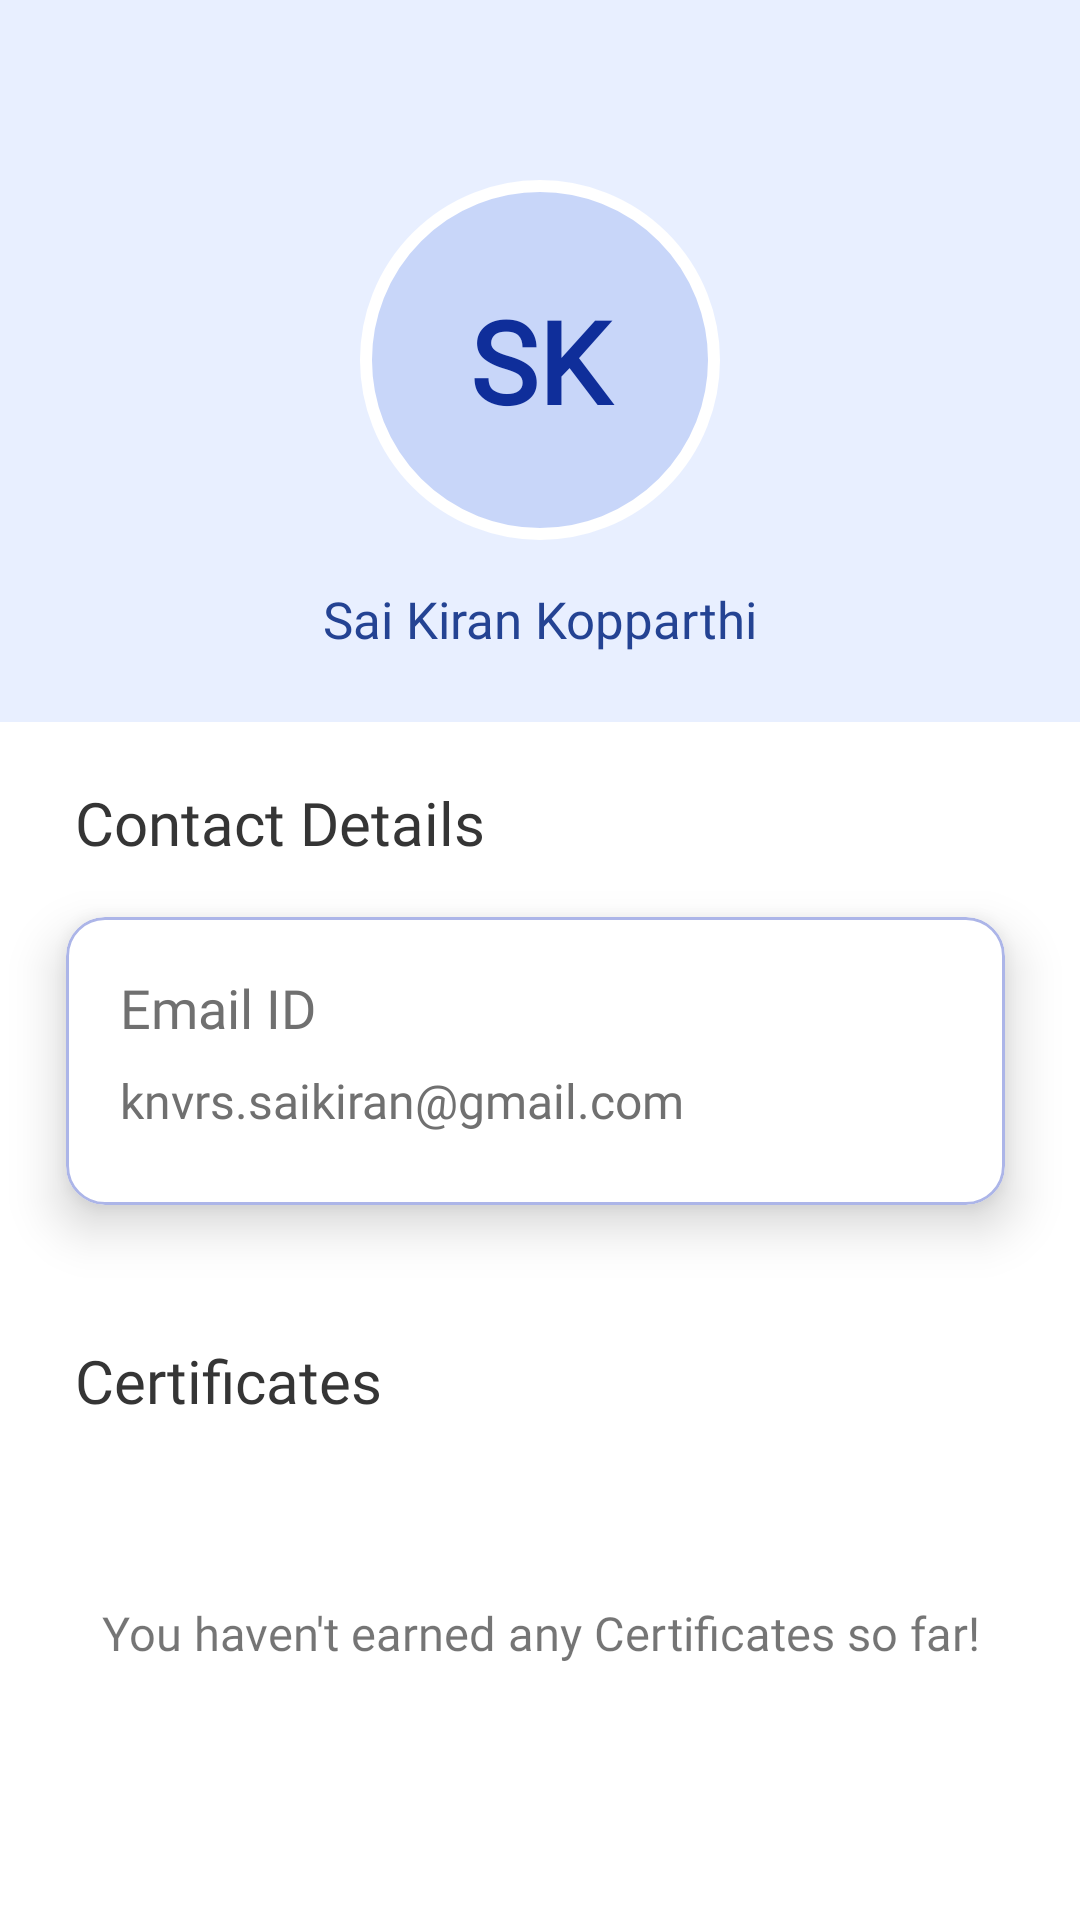

Layout XML and referenced resources for this Android screen:
<!-- AndroidManifest.xml: application theme Theme.GDSCGMRIT -->
<!-- res/layout/activity_student_profile.xml -->
<?xml version="1.0" encoding="utf-8"?>
<androidx.core.widget.NestedScrollView xmlns:android="http://schemas.android.com/apk/res/android"
    xmlns:app="http://schemas.android.com/apk/res-auto"
    xmlns:tools="http://schemas.android.com/tools"
    android:background="@color/light_light_blue"
    android:layout_width="match_parent"
    android:layout_height="match_parent"
    tools:context=".activities.general.StudentProfileActivity">

    <RelativeLayout
        android:layout_width="match_parent"
        android:layout_height="match_parent">

        <ImageView
            android:id="@+id/closeIcon"
            android:layout_width="30dp"
            android:layout_height="30dp"
            android:clickable="true"
            android:focusable="true"
            android:foreground="?attr/selectableItemBackgroundBorderless"
            android:layout_alignParentStart="true"
            android:layout_alignParentTop="true"
            android:layout_marginStart="20dp"
            android:layout_marginTop="20dp"
            android:contentDescription="@string/app_name"
            android:src="@drawable/ic_baseline_arrow_back_24"
            app:tint="@color/navigation_dark_blue" />

        <TextView
            android:id="@+id/txtProfileShortName"
            android:layout_width="wrap_content"
            android:layout_height="wrap_content"
            android:layout_below="@id/closeIcon"
            android:layout_centerHorizontal="true"
            android:layout_marginTop="10dp"
            android:background="@drawable/rounded_textview"
            android:fontFamily="@font/poppins_bold"
            android:gravity="center"
            android:text="sk"
            android:textAllCaps="true"
            android:textColor="#0f2e9a"
            android:textSize="38sp"
            android:textStyle="bold" />

        <TextView
            android:id="@+id/txtStudentName"
            android:layout_width="wrap_content"
            android:layout_height="wrap_content"
            android:layout_below="@id/txtProfileShortName"
            android:layout_centerHorizontal="true"
            android:layout_marginTop="15dp"
            android:fontFamily="@font/poppins_bold"
            android:text="Sai Kiran Kopparthi"
            android:textColor="#244393"
            android:textSize="17sp" />

        <RelativeLayout
            android:layout_width="match_parent"
            android:layout_height="match_parent"
            android:layout_below="@id/txtStudentName"
            android:layout_alignParentBottom="true"
            android:layout_centerHorizontal="true"
            android:layout_marginTop="23dp"
            android:background="@color/white"
            android:backgroundTint="@color/white">

            <TextView
                android:id="@+id/txtContactDetails"
                android:layout_width="match_parent"
                android:layout_height="wrap_content"
                android:layout_alignParentStart="true"
                android:layout_alignParentEnd="true"
                android:layout_marginStart="25dp"
                android:layout_marginTop="20dp"
                android:layout_marginEnd="22dp"
                android:clickable="true"
                android:fontFamily="@font/poppins_medium"
                android:foreground="?attr/selectableItemBackgroundBorderless"
                android:gravity="center_vertical"
                android:text="Contact Details"
                android:textColor="#353535"
                android:textSize="20sp" />

            <com.google.android.material.card.MaterialCardView
                android:id="@+id/cardEmailDetails"
                android:layout_width="match_parent"
                android:layout_height="96dp"
                android:layout_below="@id/txtContactDetails"
                android:layout_marginStart="22dp"
                android:layout_marginTop="18dp"
                android:layout_marginEnd="25dp"
                android:layout_marginBottom="25dp"
                app:cardCornerRadius="13dp"
                app:cardElevation="10dp"
                app:strokeColor="#acb5e8"
                app:strokeWidth="1dp">

                <LinearLayout
                    android:layout_width="match_parent"
                    android:layout_height="match_parent"
                    android:layout_gravity="center"
                    android:orientation="vertical"
                    android:padding="18dp">

                    <TextView
                        android:layout_width="wrap_content"
                        android:layout_height="wrap_content"
                        android:drawableStart="@drawable/ic_baseline_mail_outline_24"
                        android:drawablePadding="8dp"
                        android:fontFamily="@font/poppins"
                        android:text="Email ID"
                        android:textColor="#707070"
                        android:textSize="18sp" />

                    <TextView
                        android:id="@+id/txtStudentEmailID"
                        android:layout_width="wrap_content"
                        android:layout_height="wrap_content"
                        android:layout_marginTop="8dp"
                        android:fontFamily="@font/poppins"
                        android:text="knvrs.saikiran@gmail.com"
                        android:textColor="#707070"
                        android:textSize="16sp" />

                </LinearLayout>

            </com.google.android.material.card.MaterialCardView>

            <TextView
                android:id="@+id/txtCertificates"
                android:layout_width="match_parent"
                android:layout_height="wrap_content"
                android:layout_below="@id/cardEmailDetails"
                android:layout_alignParentStart="true"
                android:layout_alignParentEnd="true"
                android:layout_marginStart="25dp"
                android:layout_marginTop="20dp"
                android:layout_marginEnd="22dp"
                android:clickable="true"
                android:fontFamily="@font/poppins_medium"
                android:foreground="?attr/selectableItemBackgroundBorderless"
                android:gravity="center_vertical"
                android:text="Certificates"
                android:textColor="#353535"
                android:textSize="20sp" />

            <TextView
                android:layout_width="wrap_content"
                android:layout_height="wrap_content"
                android:layout_below="@id/txtCertificates"
                android:layout_centerHorizontal="true"
                android:layout_marginStart="35dp"
                android:layout_marginTop="60dp"
                android:layout_marginBottom="250dp"
                android:fontFamily="@font/poppins_medium"
                android:gravity="center"
                android:text="You haven't earned any Certificates so far!"
                android:textSize="15.5sp" />


        </RelativeLayout>

    </RelativeLayout>

</androidx.core.widget.NestedScrollView>
<!-- resources referenced by this layout -->
<resources>
  <color name="light_light_blue">#e8efff</color>
  <color name="navigation_dark_blue">#0f2e9a</color>
  <color name="white">#FFFFFFFF</color>
  <!-- drawable rounded_textview (drawable) -->
  <?xml version="1.0" encoding="utf-8"?>
  <selector xmlns:android="http://schemas.android.com/apk/res/android">
  
      <item android:drawable="@drawable/full_round_circle" />
  
  </selector>
  <string name="app_name">GDSC GMRIT</string>
  <style name="Theme.GDSCGMRIT" parent="Theme.MaterialComponents.Light.NoActionBar">
          
          <item name="colorPrimary">@color/purple</item>
          <item name="colorPrimaryVariant">@color/lightBlue</item>
          <item name="colorOnPrimary">@color/white</item>
          
          <item name="colorSecondary">@color/teal_200</item>
          <item name="colorSecondaryVariant">@color/teal_700</item>
          <item name="colorOnSecondary">@color/black</item>
          
          <item name="android:statusBarColor" tools:targetApi="l">?attr/colorPrimaryVariant</item>
          
      </style>
  <!-- drawable full_round_circle (drawable) -->
  <?xml version="1.0" encoding="utf-8"?>
  <shape xmlns:android="http://schemas.android.com/apk/res/android"
      android:shape="oval">
  
      <solid android:color="#c8d6f9" />
      <size android:width="120dp" android:height="120dp" />
  
      <stroke android:color="@color/white" android:width="4dp" />
  
  </shape>
  <color name="purple">#5752d0</color>
  <color name="lightBlue">#8f42a5f5</color>
  <color name="teal_200">#FF03DAC5</color>
  <color name="teal_700">#FF018786</color>
  <color name="black">#FF000000</color>
</resources>
